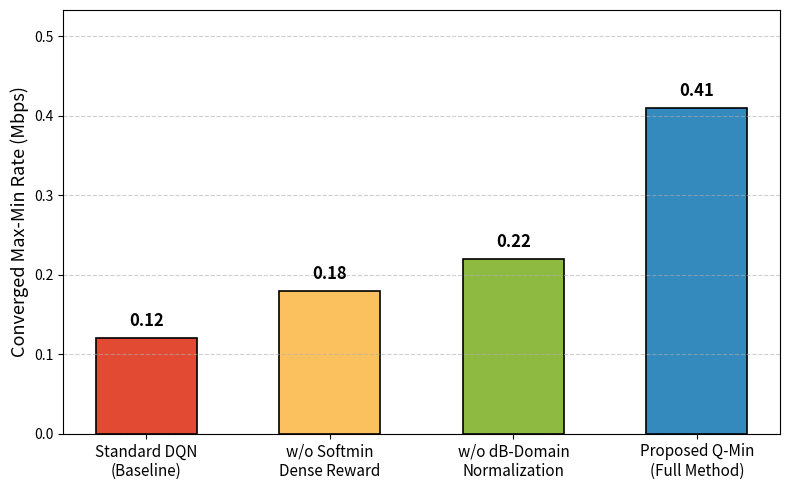

Write Python code to recreate this figure.
import matplotlib.pyplot as plt
import numpy as np

# ==========================================
# 1. 填入您消融实验最终收敛的 Max-Min Rate 数值 (Mbps)
# ==========================================
# 标签定义
variants = [
    "Standard DQN\n(Baseline)", 
    "w/o Softmin\nDense Reward", 
    "w/o dB-Domain\nNormalization", 
    "Proposed Q-Min\n(Full Method)"
]

# 模拟最终收敛的速率 (请替换为您实际跑出来的真实数据！)
converged_rates = [0.12, 0.18, 0.22, 0.41] 

# ==========================================
# 2. IEEE TWC 风格柱状图绘制
# ==========================================
plt.figure(figsize=(8, 5))

# 为不同的变体设置渐进颜色
colors = ['#E24A33', '#FBC15E', '#8EBA42', '#348ABD']
x_pos = np.arange(len(variants))

# 绘制柱状图，加入边缘颜色增强立体感
bars = plt.bar(x_pos, converged_rates, color=colors, edgecolor='black', linewidth=1.2, width=0.55)

# 在每个柱子上方标注具体数值 (TWC 非常喜欢这种严谨的数据展示)
for bar in bars:
    yval = bar.get_height()
    plt.text(bar.get_x() + bar.get_width()/2, yval + 0.01, 
             f'{yval:.2f}', ha='center', va='bottom', fontsize=12, fontweight='bold')

plt.ylabel('Converged Max-Min Rate (Mbps)', fontsize=13)
plt.xticks(x_pos, variants, fontsize=11)
plt.ylim(0, max(converged_rates) * 1.3) # 留出顶部空间显示文字
plt.grid(axis='y', linestyle='--', alpha=0.6)

plt.tight_layout()
plt.savefig("Ablation_Study.pdf", format='pdf', dpi=300)
print("✅ 消融实验图绘制完成！请查看 Ablation_Study.pdf")
plt.show()
